Image classification data set "datasets_masked" (yaman1444/master-reseach on GitHub). Class labels (3): benign, malignant, normal.

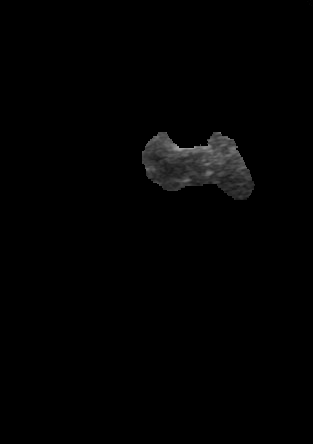
Label: malignant

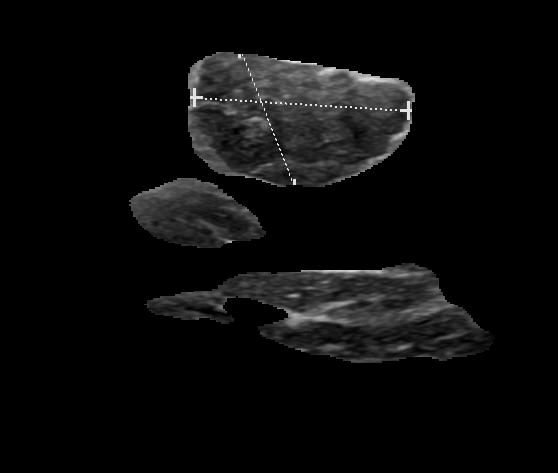
Label: benign

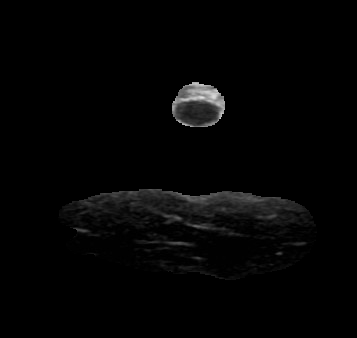
Label: benign

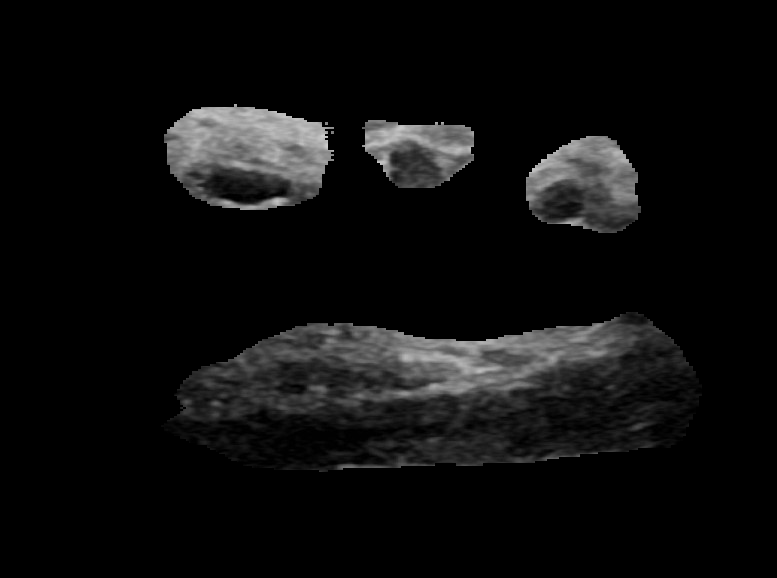
Label: benign

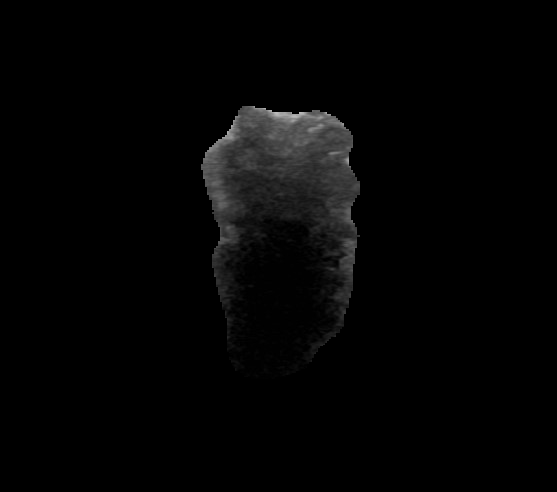
Label: malignant

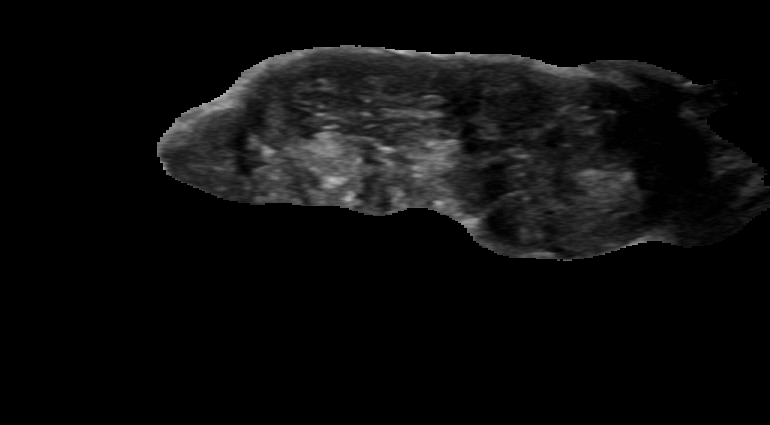
Label: benign
